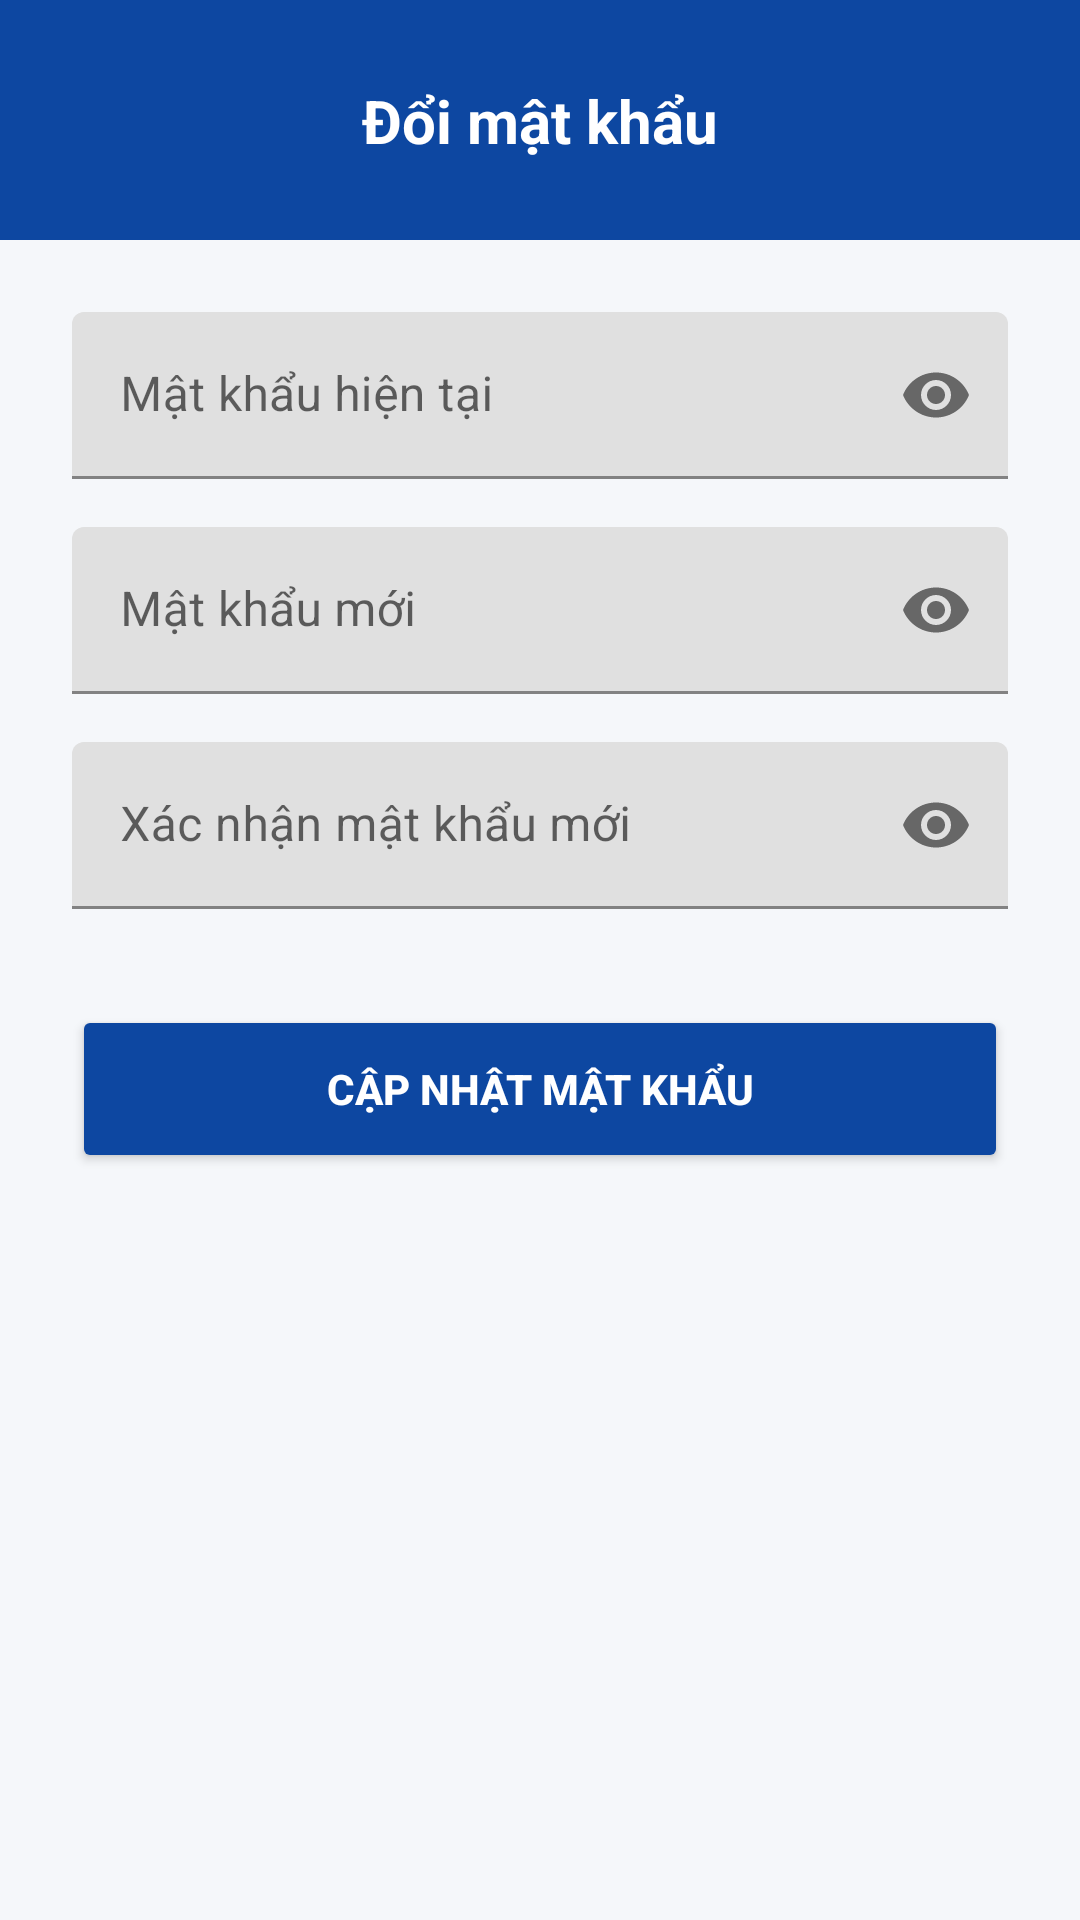

Produce the Android XML layout that renders to this screen, including the resource entries it uses.
<!-- AndroidManifest.xml: application theme Theme.Quanlylichhoc -->
<!-- res/layout/activity_change_password.xml -->
<?xml version="1.0" encoding="utf-8"?>
<androidx.constraintlayout.widget.ConstraintLayout xmlns:android="http://schemas.android.com/apk/res/android"
    xmlns:app="http://schemas.android.com/apk/res-auto"
    android:layout_width="match_parent"
    android:layout_height="match_parent"
    android:background="@color/backgroundColor">

    <View
        android:id="@+id/headerView"
        android:layout_width="match_parent"
        android:layout_height="80dp"
        android:background="@color/primaryColor"
        app:layout_constraintTop_toTopOf="parent" />

    <TextView
        android:layout_width="wrap_content"
        android:layout_height="wrap_content"
        android:text="Đổi mật khẩu"
        android:textColor="@color/white"
        android:textSize="20sp"
        android:textStyle="bold"
        app:layout_constraintBottom_toBottomOf="@id/headerView"
        app:layout_constraintEnd_toEndOf="parent"
        app:layout_constraintStart_toStartOf="parent"
        app:layout_constraintTop_toTopOf="@id/headerView" />

    <LinearLayout
        android:layout_width="match_parent"
        android:layout_height="wrap_content"
        android:orientation="vertical"
        android:padding="24dp"
        app:layout_constraintTop_toBottomOf="@id/headerView">

        <com.google.android.material.textfield.TextInputLayout
            android:layout_width="match_parent"
            android:layout_height="wrap_content"
            android:hint="Mật khẩu hiện tại"
            app:passwordToggleEnabled="true">

            <com.google.android.material.textfield.TextInputEditText
                android:id="@+id/etCurrentPassword"
                android:layout_width="match_parent"
                android:layout_height="wrap_content"
                android:inputType="textPassword" />
        </com.google.android.material.textfield.TextInputLayout>

        <com.google.android.material.textfield.TextInputLayout
            android:layout_width="match_parent"
            android:layout_height="wrap_content"
            android:layout_marginTop="16dp"
            android:hint="Mật khẩu mới"
            app:passwordToggleEnabled="true">

            <com.google.android.material.textfield.TextInputEditText
                android:id="@+id/etNewPassword"
                android:layout_width="match_parent"
                android:layout_height="wrap_content"
                android:inputType="textPassword" />
        </com.google.android.material.textfield.TextInputLayout>

        <com.google.android.material.textfield.TextInputLayout
            android:layout_width="match_parent"
            android:layout_height="wrap_content"
            android:layout_marginTop="16dp"
            android:hint="Xác nhận mật khẩu mới"
            app:passwordToggleEnabled="true">

            <com.google.android.material.textfield.TextInputEditText
                android:id="@+id/etConfirmNewPassword"
                android:layout_width="match_parent"
                android:layout_height="wrap_content"
                android:inputType="textPassword" />
        </com.google.android.material.textfield.TextInputLayout>

        <Button
            android:id="@+id/btnChangePassword"
            android:layout_width="match_parent"
            android:layout_height="56dp"
            android:layout_marginTop="32dp"
            android:backgroundTint="@color/primaryColor"
            android:text="CẬP NHẬT MẬT KHẨU"
            android:textColor="@color/white"
            android:textStyle="bold" />

    </LinearLayout>

</androidx.constraintlayout.widget.ConstraintLayout>
<!-- resources referenced by this layout -->
<resources>
  <color name="backgroundColor">#F5F7FA</color>
  <color name="primaryColor">#0D47A1</color>
  <color name="white">#FFFFFF</color>
  <style name="Theme.Quanlylichhoc" parent="Base.Theme.Quanlylichhoc" />
  <style name="Base.Theme.Quanlylichhoc" parent="Theme.MaterialComponents.DayNight.NoActionBar">
          
      </style>
</resources>
